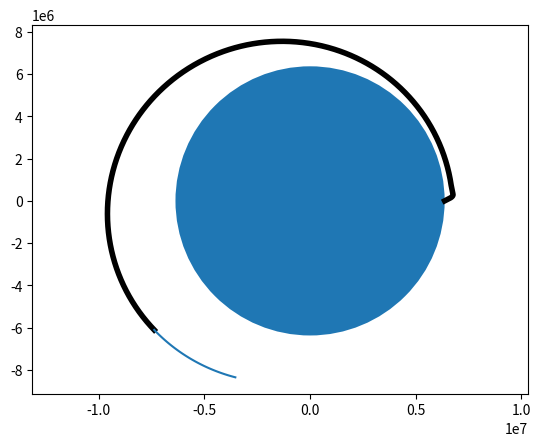

Write Python code to recreate this figure.
# Calculating the trajectory of a rocket

import matplotlib.pyplot as plt
import numpy as np


class Constants:

    def __init__(self):
        self.height_max = 9000  # высота в метрах, на которой плотность воздуха падает в е раз
        self.rho_max = 1.2  # плотность воздуха на высоте уровня моря
        self.area = 2.  # площадь КА
        self.C_coefficient = 0.4  # коэффициент аэродинамического сопротивления
        self.g_0 = 9.8  # ускорение свободного падения на уровне моря
        self.rad_Earth = 6.37e6  # радиус Земли (средний)
        self.mu_Earth = 4e14
        self.mu_moon = 4.91e12  # гравитационный параметр Луны (гравитационная постоянная * масса)
        self.moon_rad = 3.85e8  # радиус орбиты Луны
        self.moon_period = 27.3 * 24 * 3600 / 2 / np.pi  # период обращения Луны вокруг Земли в с/рад
        self.fas_0 = 99 / 180 * np.pi  # начальная фаза Луны (которую нужно подогнать)


class Stage:
    """
    Rocket part class
    """

    def __init__(self, payload_mass, current_stage_mass, gas_exhaust_speed, fuel_consumption):
        self.payload_mass = payload_mass  # полезная нагрузка
        self.current_stage_mass = current_stage_mass  # масса ступени текущая
        self.gas_exhaust_speed = gas_exhaust_speed  # скорость истечения топлива
        self.fuel_consumption = fuel_consumption  # расход топлива

    def is_empty(self):
        return self.current_stage_mass <= self.payload_mass


def calc_rho(height, constants):
    """ вычисляет плотность воздуха на высоте height от Земли """
    return constants.rho_max * np.exp(-height / constants.height_max)


def calc_moon_position(current_time, constants):
    return constants.moon_rad * np.array(
        [np.cos(constants.fas_0 + current_time / constants.moon_period),
         np.sin(constants.fas_0 + current_time / constants.moon_period)])


def calc_acceleration_air(stage_parameters, stage, position_norm, velocity_norm, constants):
    if position_norm - constants.rad_Earth < 10 * constants.height_max:
        return - 0.5 * constants.C_coefficient * calc_rho(
            position_norm - constants.rad_Earth, constants) * constants.area * velocity_norm \
               * stage_parameters[2:] / stage.current_stage_mass
    else:
        return np.zeros(2)


def calc_acceleration_earth(stage_parameters, position_norm, constants):
    return - constants.mu_Earth / position_norm ** 3 * stage_parameters[:2]


def calc_acceleration_engine(stage, velocity_norm, rocket_heading, engine_is_on_flag):
    if engine_is_on_flag and not stage.is_empty():
        if velocity_norm > 1e-8:
            return stage.fuel_consumption * stage.gas_exhaust_speed / stage.current_stage_mass \
                   * rocket_heading
        else:
            return np.array([stage.fuel_consumption * stage.gas_exhaust_speed / stage.current_stage_mass, 0])
    else:
        return np.zeros(2)


def calc_acceleration_moon(stage_parameters, time, constants):
    rad_moon_ka = stage_parameters[:2] - calc_moon_position(time, constants)

    return - constants.mu_moon * rad_moon_ka / (np.linalg.norm(rad_moon_ka)) ** 3


def calc_acceleration(stage_parameters, stage, rocket_heading, engine_is_on_flag, time, constants):
    """
    считает ускорение КА
    :param stage_parameters: массив (x, y, Vx, Vy)
    :param stage: параметры ступени
    :param rocket_heading: angle of the rocket
    :param engine_is_on_flag: включен ли двигатель
    :param time: time
    :param constants: constants
    :return: массив (ax, ay)
    """
    position_norm = np.linalg.norm(stage_parameters[:2])
    velocity_norm = np.linalg.norm(stage_parameters[2:])

    acceleration_air = calc_acceleration_air(stage_parameters, stage, position_norm, velocity_norm, constants)

    acceleration_gravity = calc_acceleration_earth(stage_parameters, position_norm, constants)

    acceleration_engine = calc_acceleration_engine(stage, velocity_norm, rocket_heading,
                                                   engine_is_on_flag)

    acceleration_moon = calc_acceleration_moon(stage_parameters, time, constants)

    return acceleration_air + acceleration_gravity + acceleration_engine + acceleration_moon


def calc_differential(stage_parameters, stage, rocket_heading, engine_is_on_flag, time, constants):
    """ вычисляет дифференциал функции (промежутчная функция метода Рунге-Кутта) """
    total_acceleration = calc_acceleration(stage_parameters, stage, rocket_heading, engine_is_on_flag, time, constants)

    return np.array([stage_parameters[2], stage_parameters[3], total_acceleration[0], total_acceleration[1]])


def reduce_stage_mass(stage, step):
    if stage.current_stage_mass > stage.payload_mass:
        stage.current_stage_mass -= stage.fuel_consumption * step


def calc_step(stage_parameters, step, stage, rocket_heading, engine_is_on_flag, time, constants):
    """
    основная функция расчета шага
    :param stage_parameters: массив (x, y, Vx, Vy) на предыдущем шаге
    :param step: время одного шага
    :param stage: параметры ступени
    :param rocket_heading: vector heading
    :param engine_is_on_flag: включен ли двигатель
    :param time: time
    :param constants : const
    :return: массив (x, y, Vx, Vy) на текущем шаге
    """
    k_1 = calc_differential(stage_parameters, stage, rocket_heading, engine_is_on_flag, time, constants)
    k_2 = calc_differential(stage_parameters + 0.5 * step * k_1, stage, rocket_heading, engine_is_on_flag, time,
                            constants)
    k_3 = calc_differential(stage_parameters + 0.5 * step * k_2, stage, rocket_heading, engine_is_on_flag, time,
                            constants)
    k_4 = calc_differential(stage_parameters + step * k_3, stage, rocket_heading, engine_is_on_flag, time, constants)

    reduce_stage_mass(stage, step)

    return stage_parameters + (k_1 + 2 * (k_2 + k_3) + k_4) * step / 6, time + step


################

def calc_differential_euler(predicative_stage_parameters, time, constants):
    total_acceleration = calc_acceleration_earth(predicative_stage_parameters,
                                                 np.linalg.norm(predicative_stage_parameters[:2]),
                                                 constants) + calc_acceleration_moon(predicative_stage_parameters, time,
                                                                                     constants)

    return np.array([predicative_stage_parameters[2], predicative_stage_parameters[3], total_acceleration[0],
                     total_acceleration[1]])


def calc_step_euler(predicative_stage_parameters, step, time, constants):
    print(time)
    return predicative_stage_parameters + calc_differential_euler(predicative_stage_parameters, time,
                                                                  constants) * step, time + step


def calc_predicative_orbit(stage_parameters, step, time, constants):
    log_size = 100
    time_array = np.zeros(log_size)
    time_array[0] = time
    predicative_orbit = np.ndarray(shape=(log_size, 4), dtype=float)
    predicative_orbit[0] = stage_parameters
    count = 0

    while count < log_size - 1:
        count += 1
        predicative_orbit[count], time_array[count] = calc_step_euler(predicative_orbit[count - 1], step,
                                                                      time_array[count - 1], constants)

    return predicative_orbit


size = 500000
const = Constants()

position_and_velocity_log = np.ndarray(shape=(size, 4), dtype=float)
predicative_orbit_log = np.ndarray(shape=(500, 4), dtype=float)
position_and_velocity_log[0] = np.array([const.rad_Earth, 0, 0, 0])  # основной массив (x, y, Vx, Vy)
time_log = np.ndarray(shape=(size,), dtype=float)  # текущее время расчета
step_time = 5  # шаг расчета
counter = 0  # счетчик

first_stage = Stage(30000, 80000, 4000, 300)  # параметры первой ступени
second_stage = Stage(2000, first_stage.payload_mass, 3000, 200)  # параметры второй ступени
third_stage = Stage(5, second_stage.payload_mass, 265, 50)  # параметры третьей ступени

engine_is_on = True
heading = np.array([8, 2])
heading = heading / np.linalg.norm(heading)

while position_and_velocity_log[counter][2] >= 0:
    counter += 1
    position_and_velocity_log[counter], time_log[counter] = calc_step(position_and_velocity_log[counter - 1], step_time,
                                                                      first_stage,
                                                                      heading, engine_is_on, time_log[counter - 1],
                                                                      const)
    predicative_orbit_log = calc_predicative_orbit(position_and_velocity_log[counter - 1], 1.5 * step_time,
                                                   time_log[counter - 1], const)

heading = np.array([0, 1])
heading = heading / np.linalg.norm(heading)

while counter < 1000:
    counter += 1
    position_and_velocity_log[counter], time_log[counter] = calc_step(position_and_velocity_log[counter - 1], step_time,
                                                                      second_stage,
                                                                      heading, engine_is_on, time_log[counter - 1],
                                                                      const)

    predicative_orbit_log = calc_predicative_orbit(position_and_velocity_log[counter - 1], 1.5 * step_time,
                                                   time_log[counter - 1], const)

fig, ax = plt.subplots()
plt.axis('equal')
ax.add_patch(plt.Circle((0, 0), const.rad_Earth))
ax.plot(position_and_velocity_log[:counter, 0], position_and_velocity_log[:counter, 1], color="black", linewidth=4)
ax.plot(predicative_orbit_log[::, 0], predicative_orbit_log[::, 1])

plt.show()
